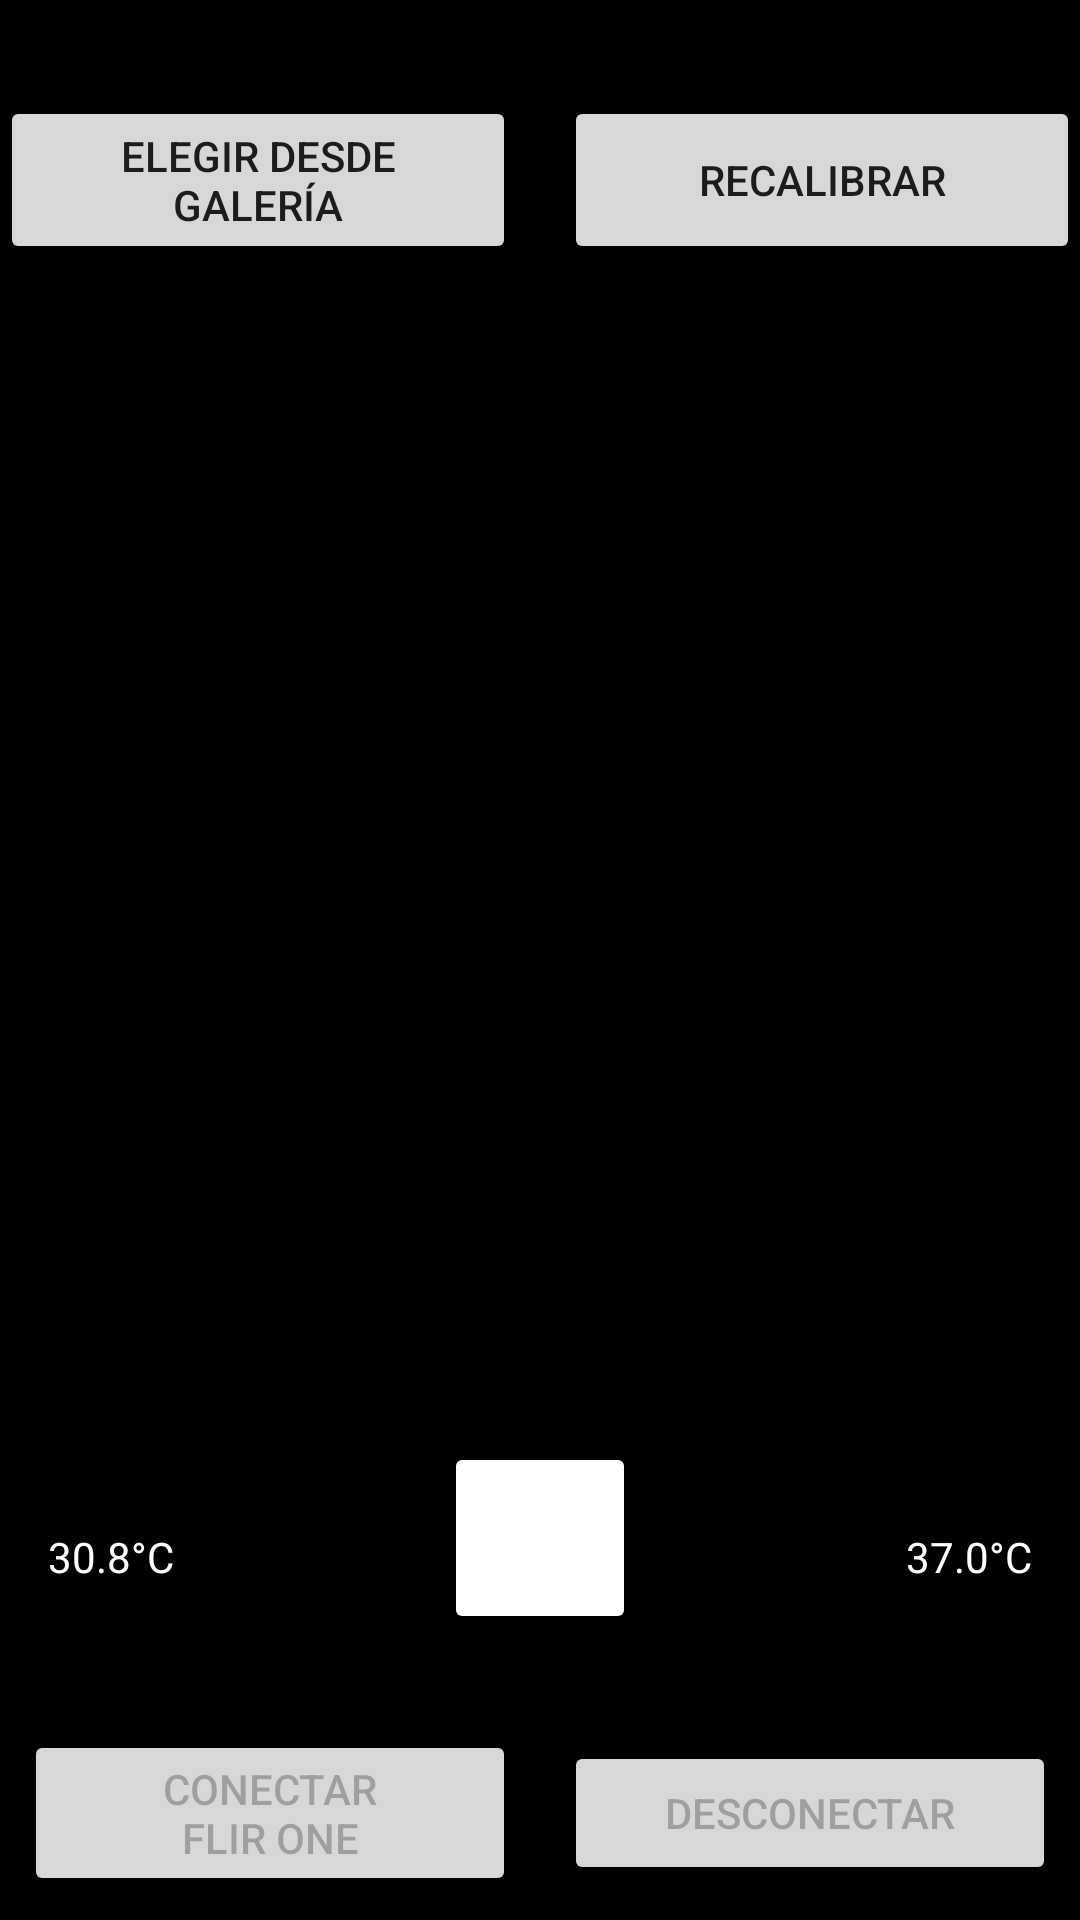

Produce the Android XML layout that renders to this screen, including the resource entries it uses.
<!-- AndroidManifest.xml: application theme Theme.DiabeticScan -->
<!-- res/layout/activity_main.xml -->
<?xml version="1.0" encoding="utf-8"?>
<androidx.constraintlayout.widget.ConstraintLayout xmlns:android="http://schemas.android.com/apk/res/android"
    xmlns:app="http://schemas.android.com/apk/res-auto"
    android:id="@+id/layout_main"
    android:layout_width="match_parent"
    android:layout_height="match_parent"
    android:background="@android:color/black">

    
    <FrameLayout
        android:id="@+id/frame_preview"
        android:layout_width="0dp"
        android:layout_height="0dp"
        app:layout_constraintBottom_toTopOf="@id/layout_thermal_scale"
        app:layout_constraintEnd_toEndOf="parent"
        app:layout_constraintStart_toStartOf="parent"
        app:layout_constraintTop_toTopOf="parent">

        <androidx.constraintlayout.widget.ConstraintLayout
            android:layout_width="match_parent"
            android:layout_height="match_parent">


            
            <Button
                android:id="@+id/button_pick"
                android:layout_width="0dp"
                android:layout_height="56dp"
                android:layout_marginTop="32dp"
                android:layout_marginEnd="8dp"
                android:text="Elegir desde galería"
                app:layout_constraintEnd_toStartOf="@+id/button_nuc"
                app:layout_constraintHorizontal_chainStyle="spread"
                app:layout_constraintStart_toStartOf="parent"
                app:layout_constraintTop_toTopOf="parent" />

            
            <Button
                android:id="@+id/button_nuc"
                android:layout_width="0dp"
                android:layout_height="56dp"
                android:layout_marginTop="32dp"
                android:layout_marginStart="8dp"
                android:text="Recalibrar"
                app:layout_constraintEnd_toEndOf="parent"
                app:layout_constraintStart_toEndOf="@+id/button_pick"
                app:layout_constraintTop_toTopOf="parent" />

            
            <ImageView
                android:id="@+id/image_thermal"
                android:layout_width="0dp"
                android:layout_height="0dp"
                android:contentDescription="@string/desc_thermal_image"
                android:scaleType="centerCrop"
                app:layout_constraintBottom_toBottomOf="parent"
                app:layout_constraintEnd_toEndOf="parent"
                app:layout_constraintStart_toStartOf="parent"
                app:layout_constraintTop_toBottomOf="@id/button_pick" />
        </androidx.constraintlayout.widget.ConstraintLayout>
    </FrameLayout>

    
    <LinearLayout
        android:id="@+id/layout_thermal_scale"
        android:layout_width="0dp"
        android:layout_height="wrap_content"
        android:layout_marginStart="16dp"
        android:layout_marginTop="8dp"
        android:layout_marginEnd="16dp"
        android:gravity="center_vertical"
        android:orientation="horizontal"
        app:layout_constraintEnd_toEndOf="parent"
        app:layout_constraintStart_toStartOf="parent"
        app:layout_constraintTop_toBottomOf="@id/frame_preview">

        <TextView
            android:id="@+id/text_temp_min"
            android:layout_width="wrap_content"
            android:layout_height="wrap_content"
            android:paddingEnd="8dp"
            android:text="30.8°C"
            android:textColor="@android:color/white"
            android:textSize="14sp" />

        <ImageView
            android:id="@+id/image_thermal_scale"
            android:layout_width="240dp"
            android:layout_height="24dp"
            android:layout_weight="1"
            android:contentDescription="@string/desc_thermal_scale" />

        <TextView
            android:id="@+id/text_temp_max"
            android:layout_width="wrap_content"
            android:layout_height="wrap_content"
            android:paddingStart="8dp"
            android:text="37.0°C"
            android:textColor="@android:color/white"
            android:textSize="14sp" />
    </LinearLayout>

    
    <TextView
        android:id="@+id/text_info"
        android:layout_width="0dp"
        android:layout_height="wrap_content"
        android:gravity="center"
        android:padding="8dp"
        android:text=""
        android:textColor="@android:color/white"
        android:textSize="16sp"
        app:layout_constraintBottom_toTopOf="@id/layout_control_bar"
        app:layout_constraintEnd_toEndOf="parent"
        app:layout_constraintStart_toStartOf="parent"
        app:layout_constraintTop_toBottomOf="@id/layout_thermal_scale" />

    
    <androidx.constraintlayout.widget.ConstraintLayout
        android:id="@+id/layout_control_bar"
        android:layout_width="0dp"
        android:layout_height="wrap_content"
        android:background="#80000000"
        android:padding="8dp"
        app:layout_constraintBottom_toBottomOf="parent"
        app:layout_constraintEnd_toEndOf="parent"
        app:layout_constraintStart_toStartOf="parent">

        <Button
            android:id="@+id/button_connect"
            android:layout_width="0dp"
            android:layout_height="match_parent"
            android:layout_marginEnd="8dp"
            android:enabled="false"
            android:onClick="connectFlirOne"
            android:text="@string/connect_f1_text"
            app:layout_constraintBottom_toBottomOf="parent"
            app:layout_constraintEnd_toStartOf="@+id/button_disconnect"
            app:layout_constraintStart_toStartOf="parent"
            app:layout_constraintTop_toTopOf="parent" />

        <Button
            android:id="@+id/button_disconnect"
            android:layout_width="0dp"
            android:layout_height="match_parent"
            android:layout_marginStart="8dp"
            android:enabled="false"
            android:onClick="disconnect"
            android:text="@string/disconnect_text"
            app:layout_constraintBottom_toBottomOf="parent"
            app:layout_constraintEnd_toEndOf="parent"
            app:layout_constraintStart_toEndOf="@+id/button_connect"
            app:layout_constraintTop_toTopOf="parent" />
    </androidx.constraintlayout.widget.ConstraintLayout>


    
    <ImageView
        android:id="@+id/image_thumbnail"
        android:layout_width="100dp"
        android:layout_height="100dp"
        android:layout_margin="20dp"
        android:background="@android:color/darker_gray"
        android:contentDescription="@string/desc_captured_image"
        android:scaleType="centerCrop"
        android:visibility="gone"
        app:layout_constraintBottom_toTopOf="@id/layout_control_bar"
        app:layout_constraintEnd_toEndOf="parent" />

    
    <Button
        android:id="@+id/button_capture"
        android:layout_width="64dp"
        android:layout_height="64dp"
        android:layout_marginBottom="24dp"
        android:backgroundTint="@android:color/white"
        android:contentDescription="@string/desc_capture_button"
        android:enabled="false"
        app:layout_constraintBottom_toTopOf="@id/layout_control_bar"
        app:layout_constraintEnd_toEndOf="parent"
        app:layout_constraintStart_toStartOf="parent" />

</androidx.constraintlayout.widget.ConstraintLayout>
<!-- resources referenced by this layout -->
<resources>
  <string name="connect_f1_text">Conectar\nFLIR ONE</string>
  <string name="desc_capture_button">Capturar imagen térmica</string>
  <string name="desc_captured_image">Miniatura de la imagen capturada</string>
  <string name="desc_thermal_image">Imagen de la cámara térmica</string>
  <string name="desc_thermal_scale">Escala de colores térmicos</string>
  <string name="disconnect_text">Desconectar</string>
  <style name="Theme.DiabeticScan" parent="Theme.MaterialComponents.DayNight.DarkActionBar">
          
          <item name="colorPrimary">@color/purple_500</item>
          <item name="colorPrimaryVariant">@color/purple_700</item>
          <item name="colorOnPrimary">@color/white</item>
          
          <item name="colorSecondary">@color/teal_200</item>
          <item name="colorSecondaryVariant">@color/teal_700</item>
          <item name="colorOnSecondary">@color/black</item>
          
          <item name="android:statusBarColor">?attr/colorPrimaryVariant</item>
          
      </style>
  <!-- not gathered from this repository: default colours our renderer supplied (Android Studio template values) -->
  <color name="purple_500">#FF6200EE</color>
  <color name="purple_700">#FF3700B3</color>
  <color name="teal_200">#FF03DAC5</color>
  <color name="teal_700">#FF018786</color>
  <color name="black">#FF000000</color>
  <color name="white">#FFFFFFFF</color>
</resources>
